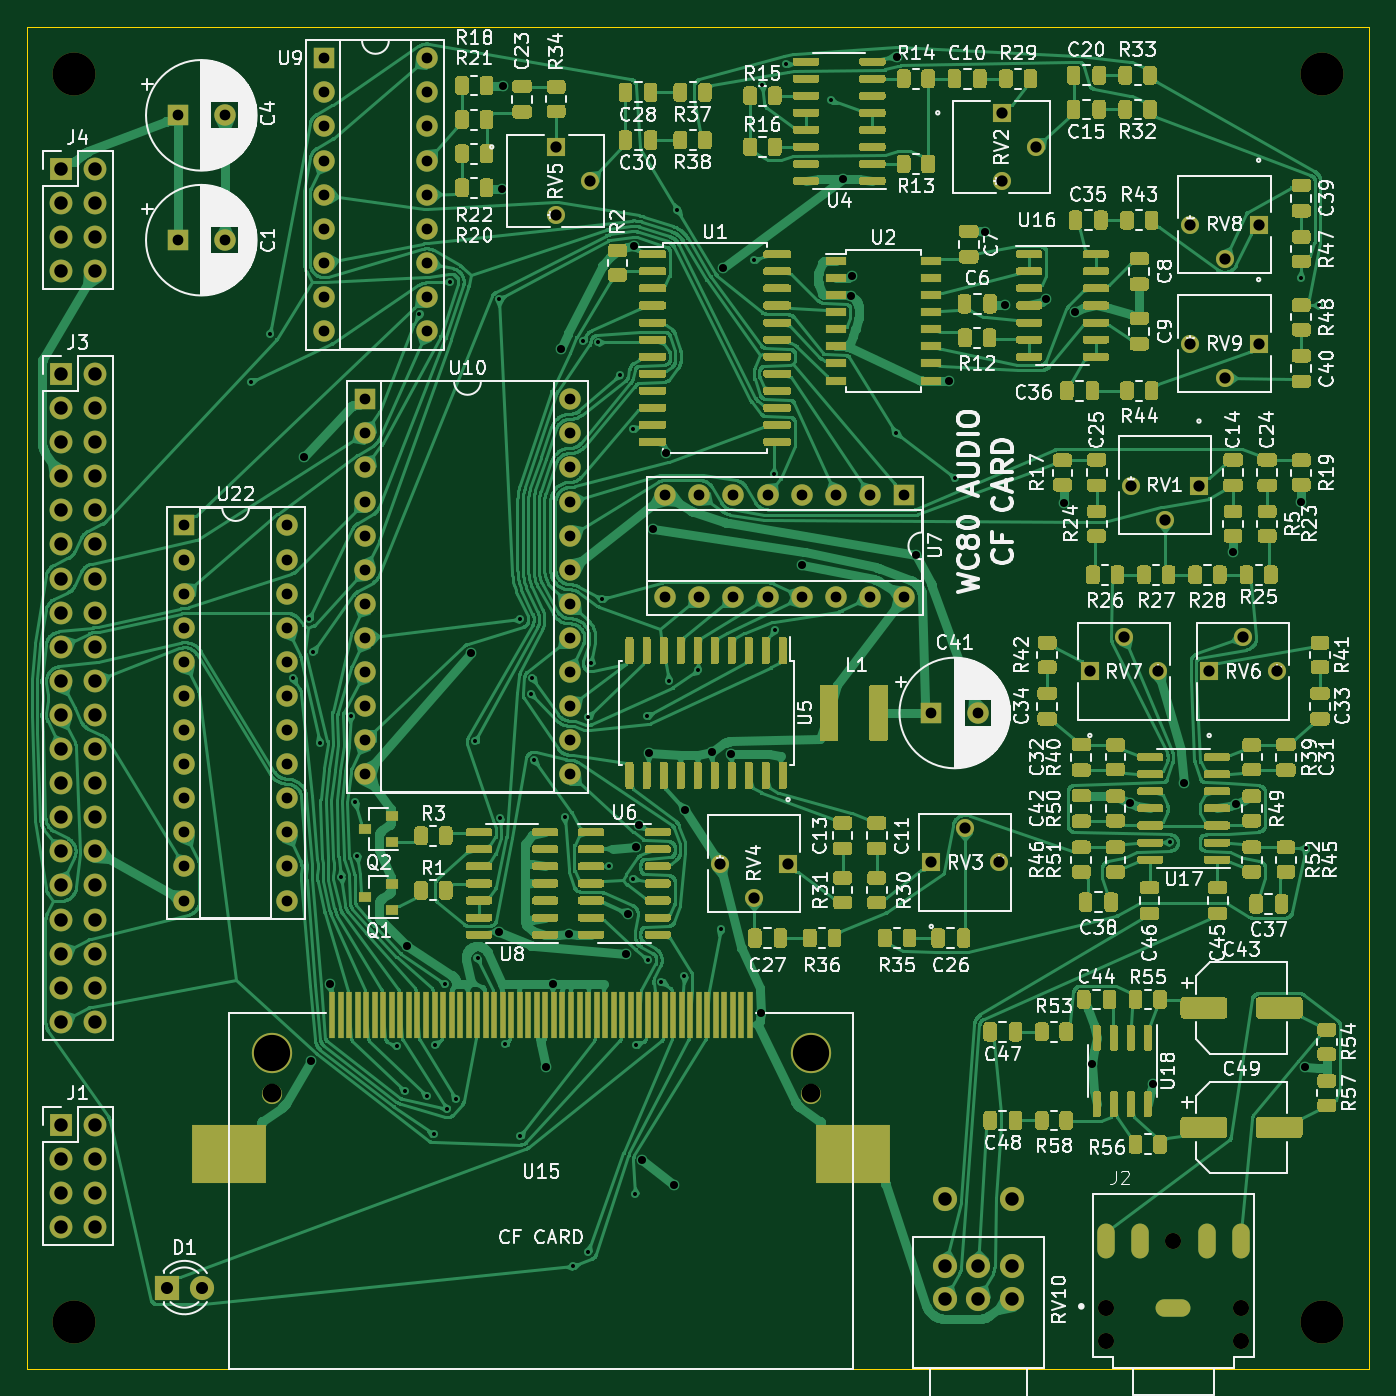
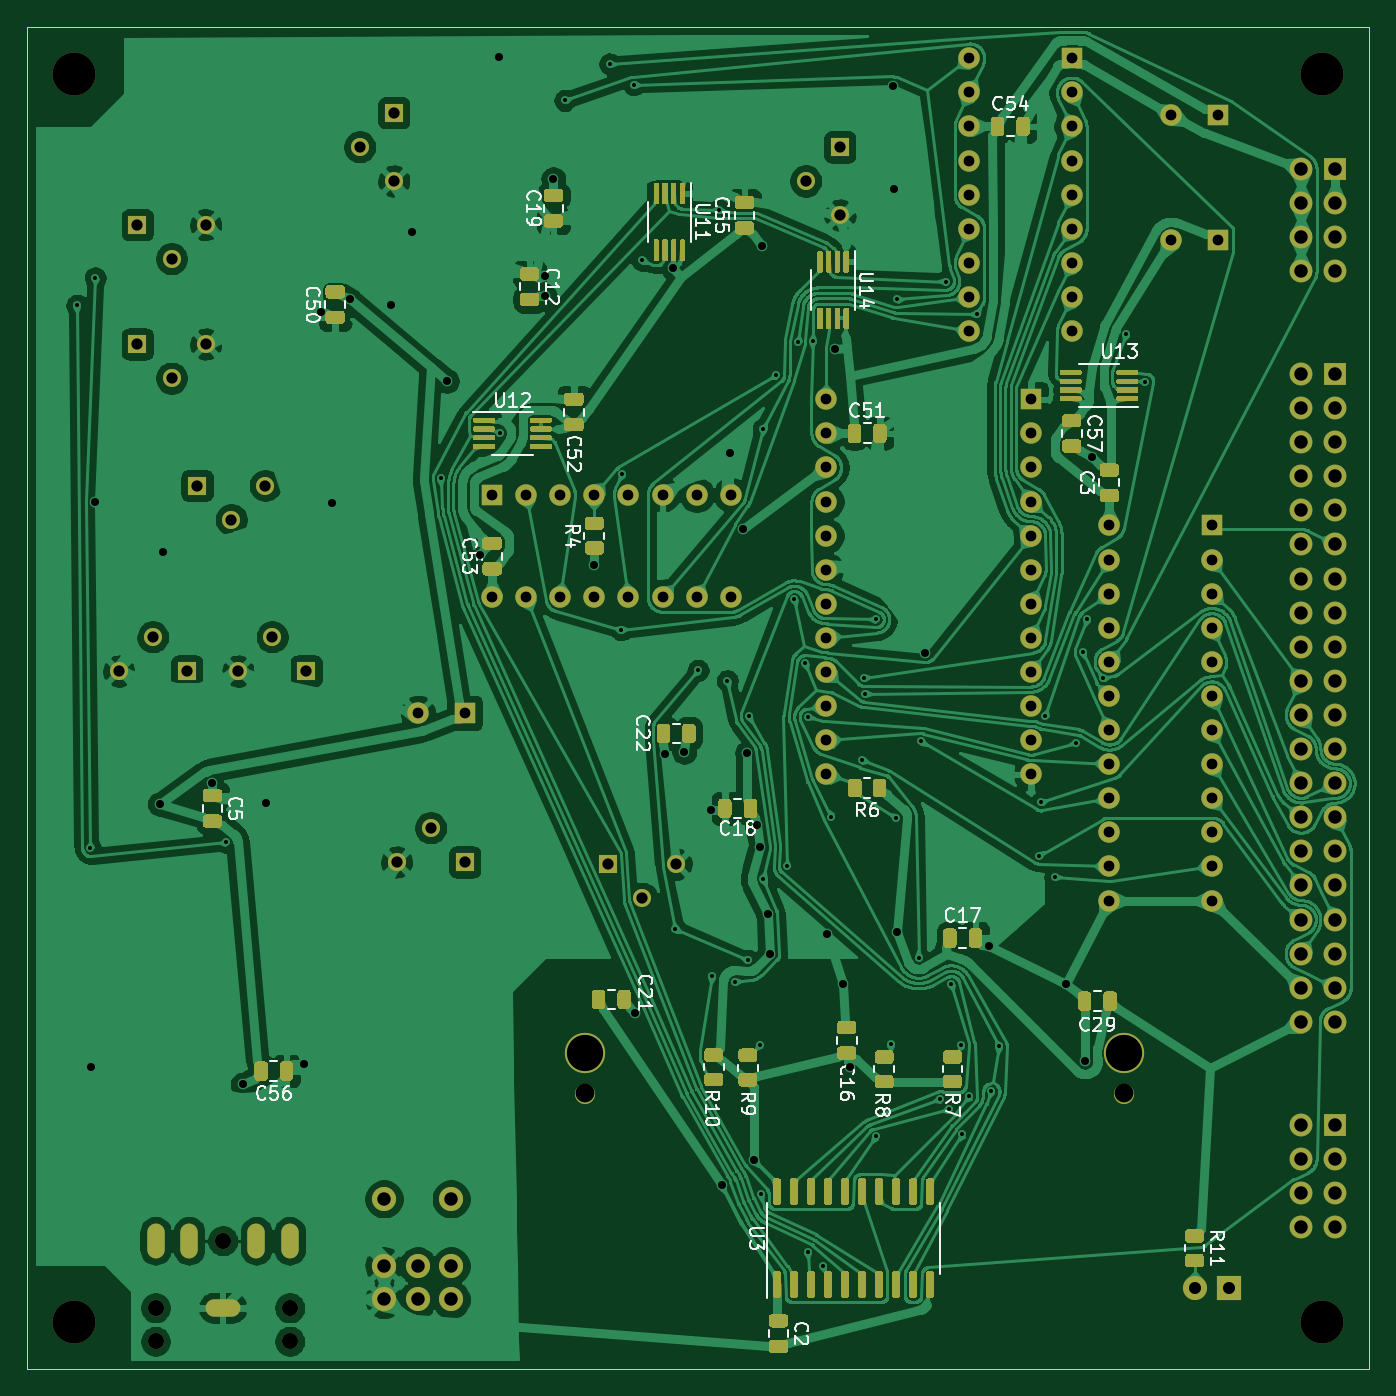
Circuit board: 9 layer files. Board 100.0 x 100.0 mm.
- bottom_copper: main-B_Cu.gbr (769371 bytes)
- bottom_mask: main-B_Mask.gbr (44257 bytes)
- bottom_silk: main-B_SilkS.gbr (33108 bytes)
- outline: main-Edge_Cuts.gbr (711 bytes)
- top_copper: main-F_Cu.gbr (798297 bytes)
- top_mask: main-F_Mask.gbr (116839 bytes)
- top_silk: main-F_SilkS.gbr (166549 bytes)
- drill: main-NPTH.drl (561 bytes)
- drill: main-PTH.drl (5152 bytes)

=== bottom_copper: main-B_Cu.gbr (769371 bytes, source omitted) ===
=== bottom_mask: main-B_Mask.gbr (44257 bytes, source omitted) ===
=== bottom_silk: main-B_SilkS.gbr (33108 bytes, source omitted) ===
=== outline: main-Edge_Cuts.gbr ===
%TF.GenerationSoftware,KiCad,Pcbnew,(5.1.9)-1*%
%TF.CreationDate,2021-11-07T13:29:39-05:00*%
%TF.ProjectId,main,6d61696e-2e6b-4696-9361-645f70636258,rev?*%
%TF.SameCoordinates,Original*%
%TF.FileFunction,Profile,NP*%
%FSLAX46Y46*%
G04 Gerber Fmt 4.6, Leading zero omitted, Abs format (unit mm)*
G04 Created by KiCad (PCBNEW (5.1.9)-1) date 2021-11-07 13:29:39*
%MOMM*%
%LPD*%
G01*
G04 APERTURE LIST*
%TA.AperFunction,Profile*%
%ADD10C,0.050000*%
%TD*%
G04 APERTURE END LIST*
D10*
X20000000Y-120000000D02*
X20000000Y-20000000D01*
X120000000Y-120000000D02*
X20000000Y-120000000D01*
X120000000Y-20000000D02*
X120000000Y-120000000D01*
X20000000Y-20000000D02*
X120000000Y-20000000D01*
M02*

=== top_copper: main-F_Cu.gbr (798297 bytes, source omitted) ===
=== top_mask: main-F_Mask.gbr (116839 bytes, source omitted) ===
=== top_silk: main-F_SilkS.gbr (166549 bytes, source omitted) ===
=== drill: main-NPTH.drl ===
M48
; DRILL file {KiCad (5.1.9)-1} date 11/07/21 13:29:34
; FORMAT={-:-/ absolute / inch / decimal}
; #@! TF.CreationDate,2021-11-07T13:29:34-05:00
; #@! TF.GenerationSoftware,Kicad,Pcbnew,(5.1.9)-1
; #@! TF.FileFunction,NonPlated,1,2,NPTH
FMAT,2
INCH
T1C0.0472
T2C0.0551
T3C0.1063
T4C0.1260
%
G90
G05
T1
X3.9531Y-4.5444
X3.9531Y-4.6428
X4.15Y-4.3475
X4.3469Y-4.5444
X4.3469Y-4.6428
T2
X1.5054Y-3.9159
X3.0865Y-3.9159
T3
X1.5054Y-3.7978
X3.0865Y-3.7978
T4
X0.9252Y-0.9252
X0.9252Y-4.5866
X4.5866Y-0.9252
X4.5866Y-4.5866
T0
M30

=== drill: main-PTH.drl ===
M48
; DRILL file {KiCad (5.1.9)-1} date 11/07/21 13:29:34
; FORMAT={-:-/ absolute / inch / decimal}
; #@! TF.CreationDate,2021-11-07T13:29:34-05:00
; #@! TF.GenerationSoftware,Kicad,Pcbnew,(5.1.9)-1
; #@! TF.FileFunction,Plated,1,2,PTH
FMAT,2
INCH
T1C0.0118
T2C0.0236
T3C0.0315
T4C0.0330
T5C0.0354
T6C0.0394
%
G90
G05
T1
X1.4446Y-1.8285
X1.5004Y-1.69
X1.568Y-2.6979
X1.6156Y-2.5246
X1.6279Y-2.6203
X1.6463Y-2.8871
X1.7099Y-3.2806
X1.7378Y-2.8089
X1.751Y-3.0624
X1.7567Y-3.2182
X1.8737Y-3.7778
X1.8954Y-3.909
X1.9392Y-1.6301
X1.9604Y-3.9239
X1.9811Y-4.0356
X1.9839Y-3.7733
X2.0136Y-3.5953
X2.0204Y-3.9622
X2.0293Y-1.535
X2.0456Y-3.9329
X2.1021Y-2.8832
X2.1093Y-3.5174
X2.1729Y-1.5869
X2.1761Y-3.107
X2.1904Y-3.772
X2.2348Y-2.5251
X2.235Y-4.042
X2.2654Y-2.7439
X2.2701Y-2.6969
X2.2744Y-2.9375
X2.3646Y-3.1038
X2.3903Y-4.4225
X2.4199Y-1.7087
X2.4342Y-4.3793
X2.4345Y-2.8113
X2.4425Y-2.6547
X2.4621Y-1.7125
X2.4741Y-2.4663
X2.4949Y-3.2488
X2.5271Y-1.8084
X2.5648Y-3.2858
X2.5648Y-1.9671
X2.5723Y-4.2118
X2.575Y-3.7733
X2.6073Y-2.8093
X2.6105Y-3.5246
X2.6488Y-3.5879
X2.6698Y-2.7051
X2.6949Y-1.3246
X2.7158Y-3.5719
X2.7557Y-2.6753
X2.8221Y-3.4337
X2.9211Y-1.4726
X2.9448Y-0.9581
X2.978Y-2.1003
X2.9817Y-2.5564
X3.0151Y-0.8969
X3.147Y-1.0038
X3.3355Y-1.9783
X3.5108Y-2.1119
X4.1398Y-3.1798
X4.5239Y-1.5237
X4.5379Y-3.1961
X4.5774Y-1.6048
T2
X1.6019Y-2.0507
X1.6211Y-3.8212
X1.6766Y-3.5946
X1.9019Y-3.4846
X2.0892Y-2.6231
X2.1724Y-3.4425
X2.1815Y-1.2623
X2.1835Y-0.961
X2.3092Y-3.8371
X2.3311Y-3.5937
X2.3546Y-1.7323
X2.377Y-3.4494
X2.5455Y-3.5059
X2.552Y-3.3889
X2.5683Y-1.4305
X2.5734Y-3.1928
X2.5835Y-3.128
X2.5929Y-4.1117
X2.6119Y-2.9172
X2.6246Y-2.2617
X2.6612Y-2.0373
X2.6868Y-4.1843
X2.718Y-3.0856
X2.7964Y-2.9141
X2.8294Y-1.496
X2.8534Y-2.9202
X2.9401Y-3.6795
X3.0618Y-2.3654
X3.1804Y-1.2341
X3.2059Y-1.576
X3.2062Y-1.5184
X3.3385Y-0.8756
X3.3956Y-2.3381
X3.4923Y-1.8267
X3.5961Y-1.3886
X3.656Y-1.6034
X3.7778Y-1.5857
X3.8282Y-2.1837
X3.8622Y-1.6241
X3.9126Y-3.8304
X4.0218Y-3.0628
X4.091Y-3.8893
X4.1824Y-3.0048
X4.3244Y-2.3283
X4.3343Y-3.0667
X4.5239Y-2.1799
X4.5359Y-3.8392
T3
X1.2305Y-1.0474
X1.2305Y-1.4135
X1.25Y-2.25
X1.25Y-2.35
X1.25Y-2.45
X1.25Y-2.55
X1.25Y-2.65
X1.25Y-2.75
X1.25Y-2.85
X1.25Y-2.95
X1.25Y-3.05
X1.25Y-3.15
X1.25Y-3.25
X1.25Y-3.35
X1.3683Y-1.0474
X1.3683Y-1.4135
X1.55Y-2.25
X1.55Y-2.35
X1.55Y-2.45
X1.55Y-2.55
X1.55Y-2.65
X1.55Y-2.75
X1.55Y-2.85
X1.55Y-2.95
X1.55Y-3.05
X1.55Y-3.15
X1.55Y-3.25
X1.55Y-3.35
X1.66Y-0.88
X1.66Y-0.98
X1.66Y-1.08
X1.66Y-1.18
X1.66Y-1.28
X1.66Y-1.38
X1.66Y-1.48
X1.66Y-1.58
X1.66Y-1.68
X1.78Y-1.88
X1.78Y-1.98
X1.78Y-2.08
X1.78Y-2.18
X1.78Y-2.28
X1.78Y-2.38
X1.78Y-2.48
X1.78Y-2.58
X1.78Y-2.68
X1.78Y-2.78
X1.78Y-2.88
X1.78Y-2.98
X1.96Y-0.88
X1.96Y-0.98
X1.96Y-1.08
X1.96Y-1.18
X1.96Y-1.28
X1.96Y-1.38
X1.96Y-1.48
X1.96Y-1.58
X1.96Y-1.68
X2.38Y-1.88
X2.38Y-1.98
X2.38Y-2.08
X2.38Y-2.18
X2.38Y-2.28
X2.38Y-2.38
X2.38Y-2.48
X2.38Y-2.58
X2.38Y-2.68
X2.38Y-2.78
X2.38Y-2.88
X2.38Y-2.98
X2.66Y-2.16
X2.66Y-2.46
X2.76Y-2.16
X2.76Y-2.46
X2.86Y-2.16
X2.86Y-2.46
X2.96Y-2.16
X2.96Y-2.46
X3.06Y-2.16
X3.06Y-2.46
X3.16Y-2.16
X3.16Y-2.46
X3.26Y-2.16
X3.26Y-2.46
X3.36Y-2.16
X3.36Y-2.46
X3.44Y-2.8
X3.5778Y-2.8
T4
X2.34Y-1.14
X2.34Y-1.34
X2.44Y-1.24
X2.82Y-3.243
X2.92Y-3.343
X3.02Y-3.243
X3.44Y-3.237
X3.54Y-3.137
X3.64Y-3.237
X3.648Y-1.04
X3.648Y-1.24
X3.748Y-1.14
X3.905Y-2.677
X4.005Y-2.577
X4.025Y-2.133
X4.105Y-2.677
X4.125Y-2.233
X4.2Y-1.368
X4.2Y-1.718
X4.225Y-2.133
X4.255Y-2.677
X4.3Y-1.468
X4.3Y-1.818
X4.355Y-2.577
X4.4Y-1.368
X4.4Y-1.718
X4.455Y-2.677
T5
X1.2Y-4.485
X1.3Y-4.485
T6
X0.8874Y-1.2047
X0.8874Y-1.3047
X0.8874Y-1.4047
X0.8874Y-1.5047
X0.8874Y-1.8059
X0.8874Y-1.9059
X0.8874Y-2.0059
X0.8874Y-2.1059
X0.8874Y-2.2059
X0.8874Y-2.3059
X0.8874Y-2.4059
X0.8874Y-2.5059
X0.8874Y-2.6059
X0.8874Y-2.7059
X0.8874Y-2.8059
X0.8874Y-2.9059
X0.8874Y-3.0059
X0.8874Y-3.1059
X0.8874Y-3.2059
X0.8874Y-3.3059
X0.8874Y-3.4059
X0.8874Y-3.5059
X0.8874Y-3.6059
X0.8874Y-3.7059
X0.8874Y-4.0071
X0.8874Y-4.1071
X0.8874Y-4.2071
X0.8874Y-4.3071
X0.9874Y-1.2047
X0.9874Y-1.3047
X0.9874Y-1.4047
X0.9874Y-1.5047
X0.9874Y-1.8059
X0.9874Y-1.9059
X0.9874Y-2.0059
X0.9874Y-2.1059
X0.9874Y-2.2059
X0.9874Y-2.3059
X0.9874Y-2.4059
X0.9874Y-2.5059
X0.9874Y-2.6059
X0.9874Y-2.7059
X0.9874Y-2.8059
X0.9874Y-2.9059
X0.9874Y-3.0059
X0.9874Y-3.1059
X0.9874Y-3.2059
X0.9874Y-3.3059
X0.9874Y-3.4059
X0.9874Y-3.5059
X0.9874Y-3.6059
X0.9874Y-3.7059
X0.9874Y-4.0071
X0.9874Y-4.1071
X0.9874Y-4.2071
X0.9874Y-4.3071
X3.48Y-4.2247
X3.48Y-4.4216
X3.48Y-4.52
X3.5784Y-4.4216
X3.5784Y-4.52
X3.6769Y-4.2247
X3.6769Y-4.4216
X3.6769Y-4.52
T2
G00X3.9531Y-4.3554
M15
G01X3.9531Y-4.3396
M16
G05
G00X4.0516Y-4.3554
M15
G01X4.0516Y-4.3396
M16
G05
G00X4.1579Y-4.5444
M15
G01X4.1421Y-4.5444
M16
G05
G00X4.2484Y-4.3554
M15
G01X4.2484Y-4.3396
M16
G05
G00X4.3469Y-4.3554
M15
G01X4.3469Y-4.3396
M16
G05
T0
M30

